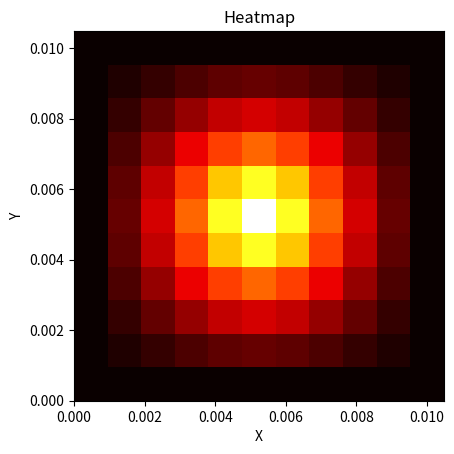

Reproduce this figure in Python.
from matplotlib import pyplot as plt
import math
import numpy as np
from matplotlib.animation import FuncAnimation
import copy

def initial(h):
    # function to create initial grid with zeros
    x0 = []
    x = 0
    while(x<=1):
        x1 = []
        y = 0
        while(y<=1):
            x1.append(0)
            y+=h
        x+=h
        x0.append(x1)
    return x0

xmin = 0
xmax = 0

def induction(h, k, x0, xc, yc):
    # function to apply the induction equation
    def fn(x1,y1):
        return math.exp(-math.sqrt((x1-xc)**2 + (y1-yc)**2)) # Gaussian function
    global xmin, xmax
    xy = copy.deepcopy(x0) # create a deep copy of the grid
    for i in range(1, len(xy) - 1):
        for j in range(1, len(xy[0]) - 1):
            xy[i][j] = (((((x0[i-1][j] - 2*x0[i][j] + x0[i+1][j]) + (x0[i][j-1] - 2*x0[i][j] + x0[i][j+1])))/(h**2) + fn(i,j))*k + x0[i][j])
            xmin = min(xmin, xy[i][j])
            xmax = max(xmax, xy[i][j])
            # update the current cell value using the induction equation
    return xy


def iteration(h, k, it, xc, yc):
    # function to perform the iteration for given number of times
    x = [initial(h)]
    for itr in range(it):
        x0 = copy.deepcopy(x[itr])
        x.append(induction(h, k, x0, xc, yc))
        # create a deep copy of the previous grid and update it using the induction equation
    return x

def Xplot(h):
    # function to create grid of (x,y) points
    x1 = []
    x = 0
    while(x<=1):
        x1.append(x)
        x+=h
    return x1

def f(h, k, it, xc, yc):
    # function to validate inputs and get the grid of (x,y) points and the grid after iteration
    if(k/(h**2) > 0.5 or it <= 0):
        raise Exception("Invalid values for variable") # raise exception if invalid values are passed
    if(xc < 0 or xc > 1 or yc < 0 or yc > 1):
        raise Exception("Invalid values")
    xc *= (1/h)
    yc *= (1/h)
    return Xplot(h), iteration(h, k, it, xc, yc)

# get the (x,y) points and the grid after iteration
xs, ys = f(0.1, 0.0005, 100, 0.5, 0.5)

fig, ax = plt.subplots()

def animate(frame):
    # function to animate the grid
    global xmin, xmax
    ax.clear()
    ax.imshow(ys[frame], cmap='hot', origin='lower', extent=[xmin,xmax,xmin,xmax], animated=True) # display the current grid
    ax.set_xlabel("X")
    ax.set_ylabel("Y")
    ax.set_title("Heatmap")

# setting up the plots
ani = FuncAnimation(fig, animate, frames=len(ys), interval=5)
plt.xlabel("x")
plt.ylabel("y")
plt.title("heatmap")
ani.save("q2.gif")
plt.show()
